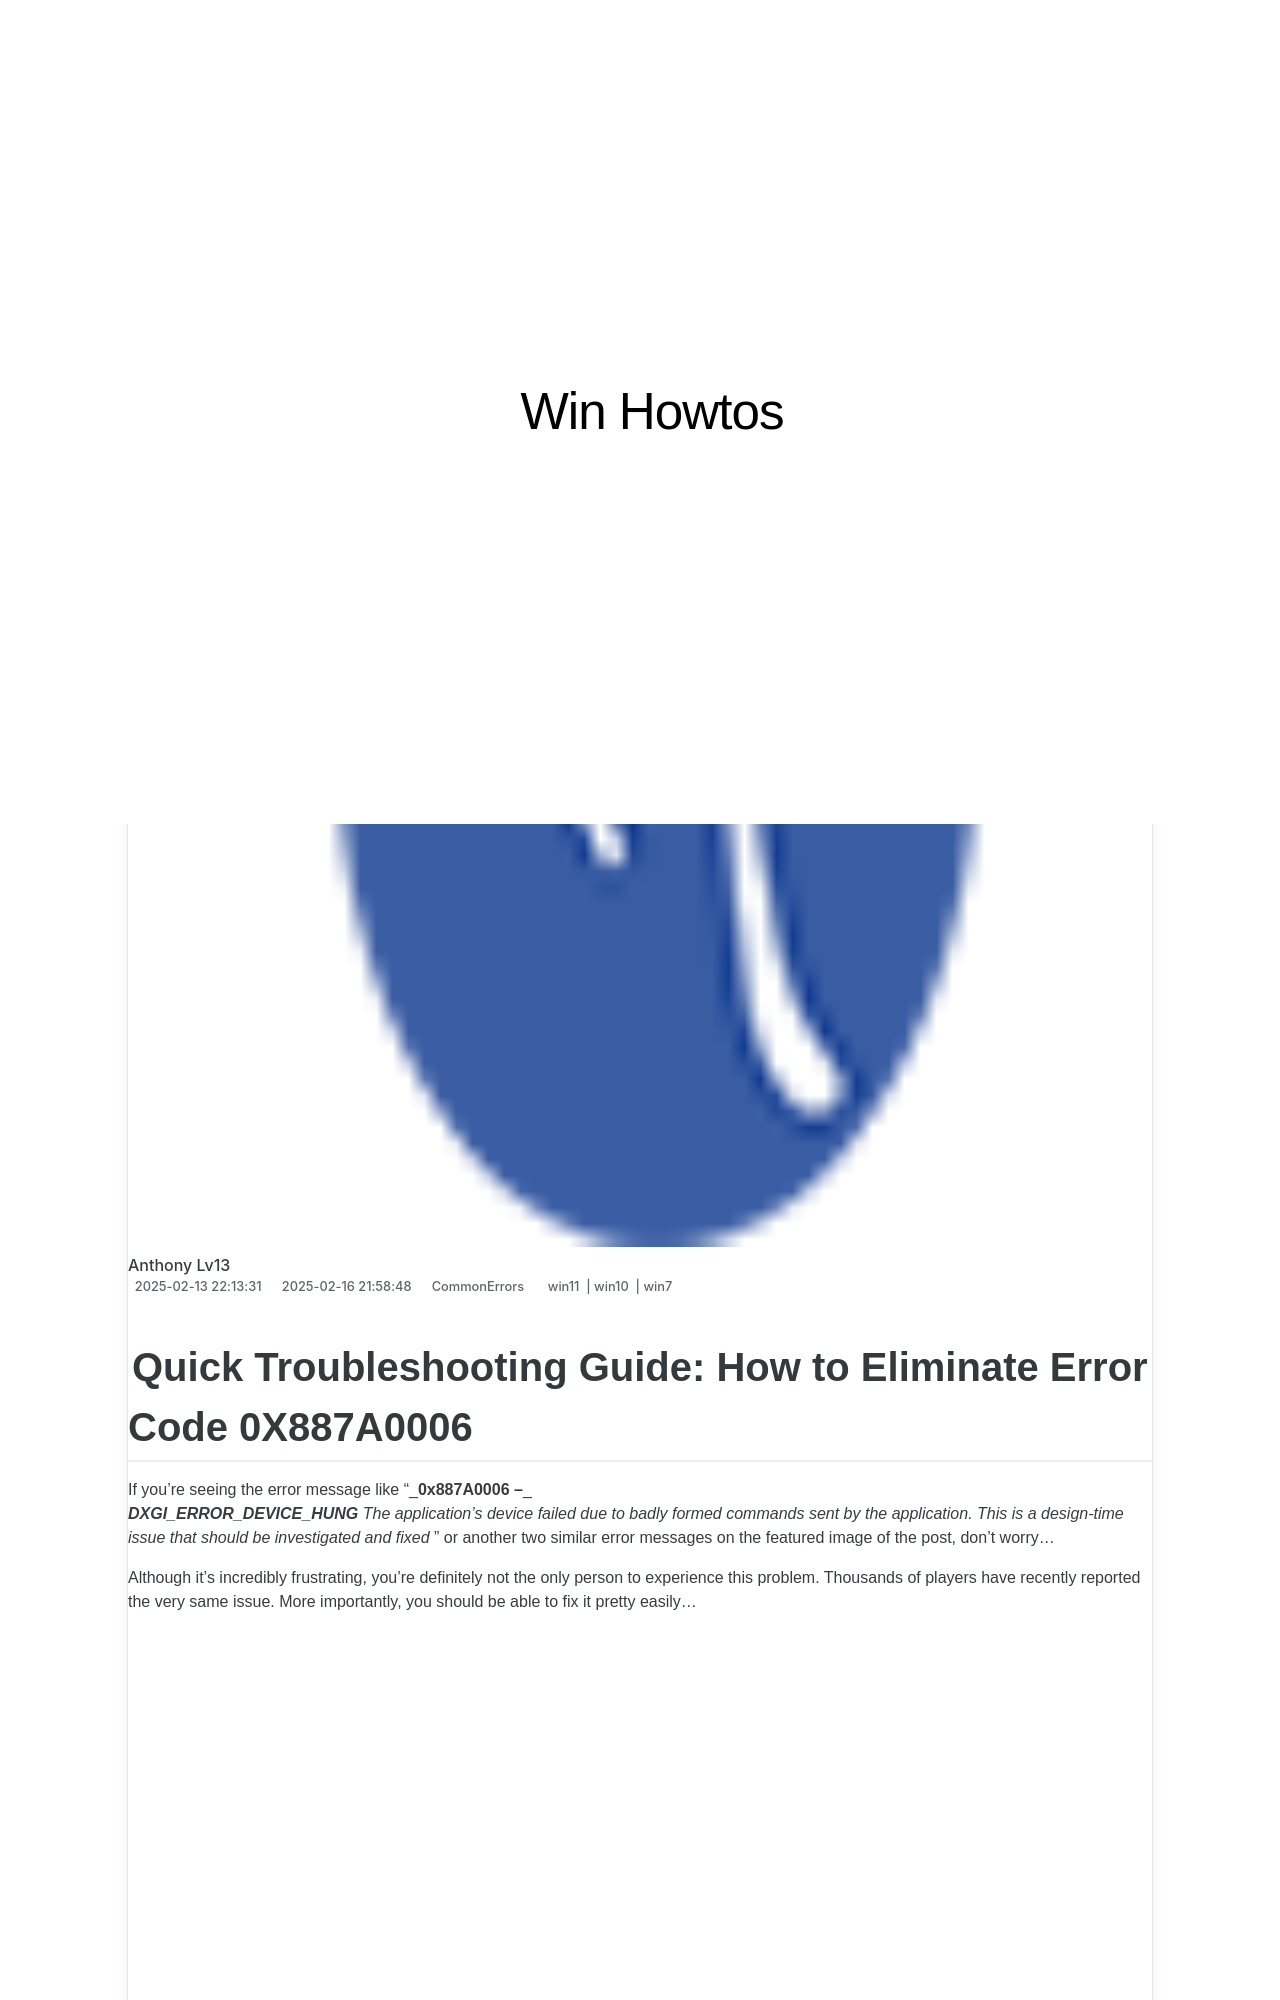

repository: techidaily/site-win-howtos · page: troubleshooting-tips-for-windows-unable-to-locate-new-patches/index.html · generator: jekyll

---
title: Troubleshooting Tips for Windows Unable to Locate New Patches
date: 2025-02-13T22:13:31.048Z
updated: 2025-02-16T21:58:48.554Z
tags:
  - win11
  - win10
  - win7
categories:
  - CommonErrors
description: This Article Describes Troubleshooting Tips for Windows Unable to Locate New Patches
excerpt: This Article Describes Troubleshooting Tips for Windows Unable to Locate New Patches
thumbnail: https://thmb.techidaily.com/e271cbb6eb6a65ff2648f6dddd1fc0c078a843660eba98a715724fa951b431ee.jpg
---
